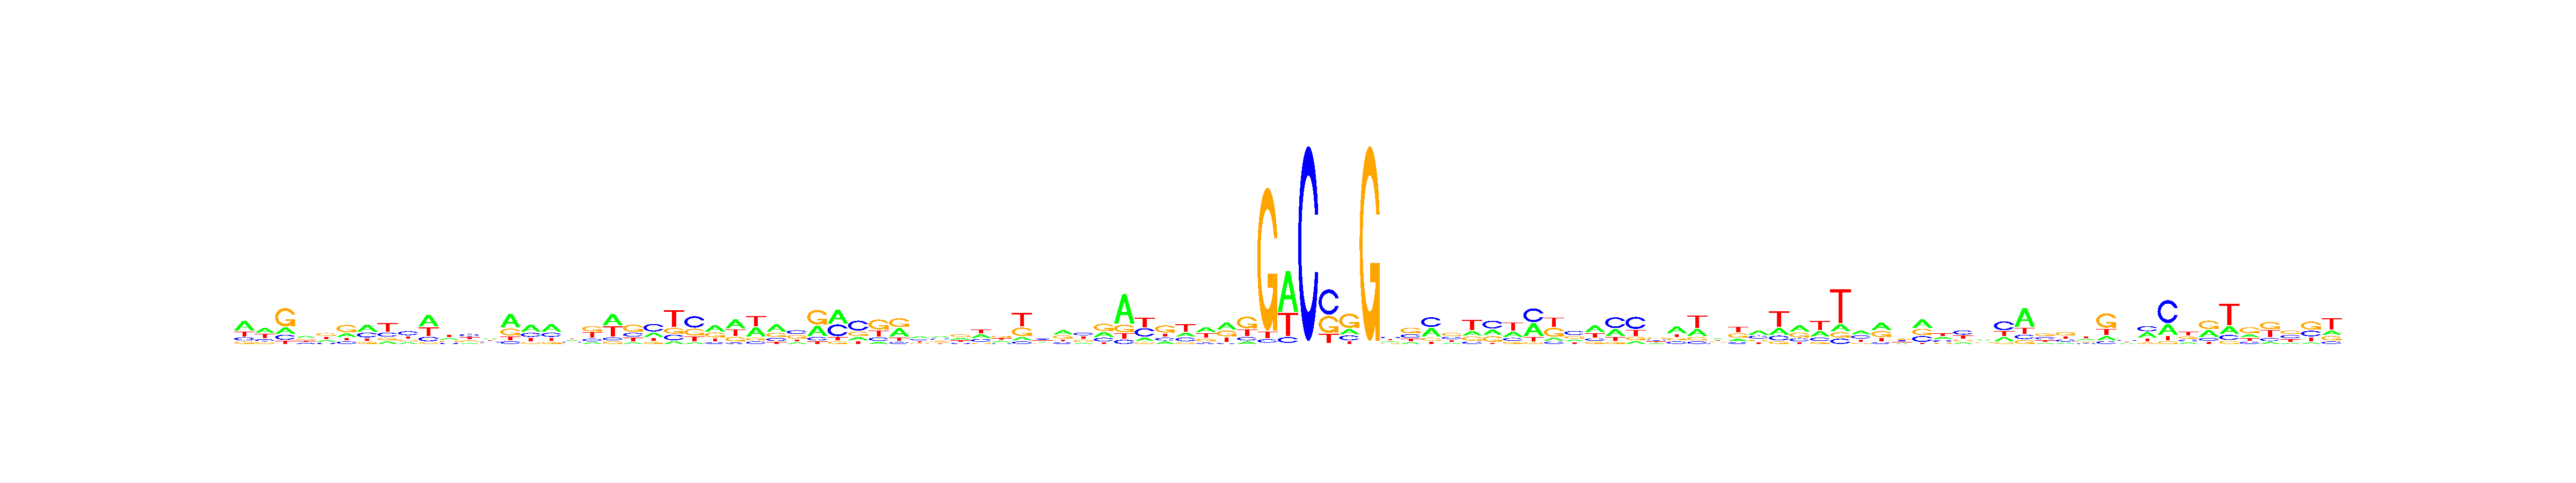

The table this chart was drawn from, first rows:
, V1, V2, V3, V4, V5, V6, V7, V8, V9, V10, V11, V12, V13, V14, V15, V16, V17, V18, V19, V20, V21, V22, V23
A, 0.4798, 0.3842, 0.1898, 0.3475, 0.2281, 0.2203, 0.4233, 0.1472, 0.1633, 0.4486, 0.2609, 0.1299, 0.2985, 0.5101, 0.444, 0.452, 0.2828, 0.1133, 0.4152, 0.1054, 0.2605, 0.08888, 0.06896
C, 0.162, 0.1498, 0.1539, 0.1703, 0.1333, 0.1558, 0.3001, 0.2369, 0.4131, 0.1703, 0.1758, 0.3232, 0.2342, 0.09755, 0.2461, 0.2435, 0.2056, 0.167, 0.1023, 0.232, 0.4493, 0.1819, 0.4635
G, 0.1205, 0.143, 0.5602, 0.2723, 0.3587, 0.464, 0.1226, 0.1473, 0.198, 0.06346, 0.1958, 0.2519, 0.1838, 0.2527, 0.11, 0.1161, 0.2045, 0.3599, 0.09958, 0.4421, 0.1198, 0.1856, 0.281
T, 0.2377, 0.323, 0.09611, 0.2099, 0.2799, 0.1599, 0.1541, 0.4685, 0.2255, 0.3176, 0.3674, 0.2949, 0.2836, 0.1397, 0.2, 0.1885, 0.3071, 0.3598, 0.3829, 0.2205, 0.1704, 0.5436, 0.1866
